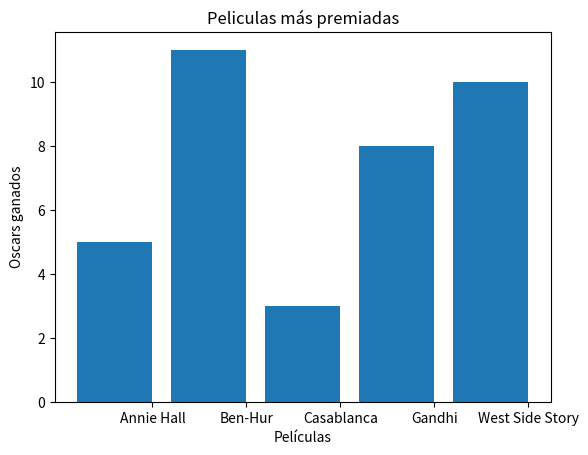

This figure's Python source:
from matplotlib import pyplot as plt

peliculas = ["Annie Hall", "Ben-Hur", "Casablanca", "Gandhi", "West Side Story"]
oscars = [5, 11, 3, 8, 10]

xs = [i + 0.1 for i, _ in enumerate(peliculas)]
plt.bar(xs, oscars)
plt.ylabel("Oscars ganados")
plt.xlabel("Películas")
plt.title("Peliculas más premiadas")
plt.xticks([i + 0.5 for i, _ in enumerate(peliculas)], peliculas)
plt.show()
